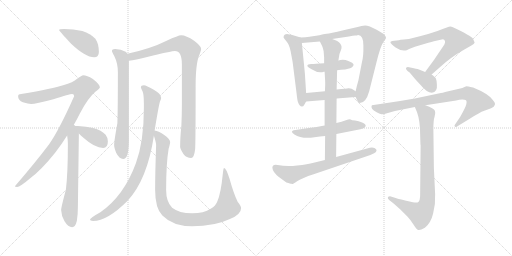
t = 0.00 s
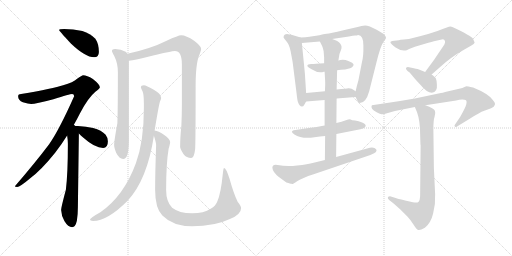
t = 3.05 s
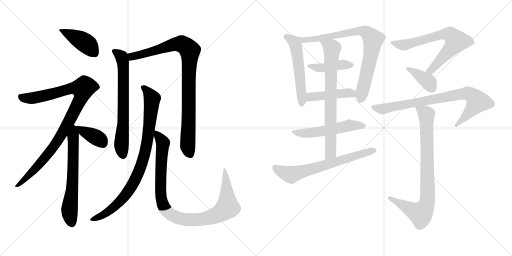
t = 6.09 s
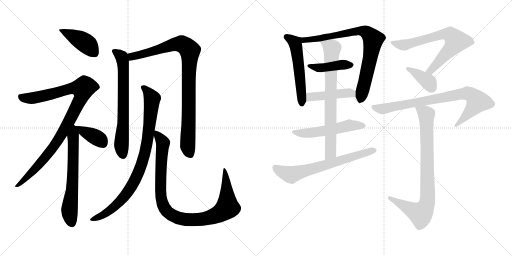
t = 9.14 s
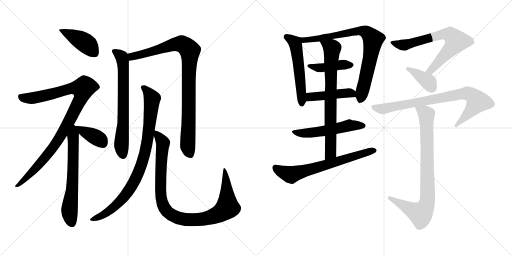
t = 12.19 s
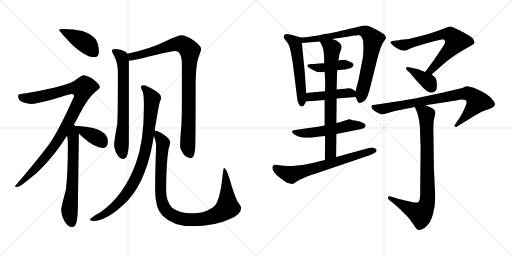
t = 15.23 s

The animated SVG that drew these frames (rendered in a browser with its animation timeline set to each time). Animation: 19 CSS @keyframes rules; one cycle of 15.23 s.

<svg version="1.1" viewBox="0 0 2048 1024" xmlns="http://www.w3.org/2000/svg">
  <g stroke="lightgray" stroke-dasharray="1,1" stroke-width="1" transform="scale(4, 4)">
    <line x1="0" y1="0" x2="256" y2="256"></line>
    <line x1="256" y1="0" x2="0" y2="256"></line>
    <line x1="128" y1="0" x2="128" y2="256"></line>
    <line x1="0" y1="128" x2="256" y2="128"></line>
    <line x1="256" y1="0" x2="512" y2="256"></line>
    <line x1="512" y1="0" x2="256" y2="256"></line>
    <line x1="384" y1="0" x2="384" y2="256"></line>
    <line x1="256" y1="128" x2="512" y2="128"></line>
  </g>
<g transform="scale(1, -1) translate(0, -850)">
   <style type="text/css">
    @keyframes keyframes0 {
      from {
       stroke: black;
       stroke-dashoffset: 424;
       stroke-width: 128;
       }
       58% {
       animation-timing-function: step-end;
       stroke: black;
       stroke-dashoffset: 0;
       stroke-width: 128;
       }
       to {
       stroke: black;
       stroke-width: 1024;
       }
       }
       #make-me-a-hanzi-animation-0 {
         animation: keyframes0 0.595052s both;
         animation-delay: 0.000000s;
         animation-timing-function: linear;
       }
    @keyframes keyframes1 {
      from {
       stroke: black;
       stroke-dashoffset: 983;
       stroke-width: 128;
       }
       76% {
       animation-timing-function: step-end;
       stroke: black;
       stroke-dashoffset: 0;
       stroke-width: 128;
       }
       to {
       stroke: black;
       stroke-width: 1024;
       }
       }
       #make-me-a-hanzi-animation-1 {
         animation: keyframes1 1.049967s both;
         animation-delay: 0.595052s;
         animation-timing-function: linear;
       }
    @keyframes keyframes2 {
      from {
       stroke: black;
       stroke-dashoffset: 645;
       stroke-width: 128;
       }
       68% {
       animation-timing-function: step-end;
       stroke: black;
       stroke-dashoffset: 0;
       stroke-width: 128;
       }
       to {
       stroke: black;
       stroke-width: 1024;
       }
       }
       #make-me-a-hanzi-animation-2 {
         animation: keyframes2 0.774902s both;
         animation-delay: 1.645019s;
         animation-timing-function: linear;
       }
    @keyframes keyframes3 {
      from {
       stroke: black;
       stroke-dashoffset: 384;
       stroke-width: 128;
       }
       56% {
       animation-timing-function: step-end;
       stroke: black;
       stroke-dashoffset: 0;
       stroke-width: 128;
       }
       to {
       stroke: black;
       stroke-width: 1024;
       }
       }
       #make-me-a-hanzi-animation-3 {
         animation: keyframes3 0.562500s both;
         animation-delay: 2.419921s;
         animation-timing-function: linear;
       }
    @keyframes keyframes4 {
      from {
       stroke: black;
       stroke-dashoffset: 688;
       stroke-width: 128;
       }
       69% {
       animation-timing-function: step-end;
       stroke: black;
       stroke-dashoffset: 0;
       stroke-width: 128;
       }
       to {
       stroke: black;
       stroke-width: 1024;
       }
       }
       #make-me-a-hanzi-animation-4 {
         animation: keyframes4 0.809896s both;
         animation-delay: 2.982421s;
         animation-timing-function: linear;
       }
    @keyframes keyframes5 {
      from {
       stroke: black;
       stroke-dashoffset: 933;
       stroke-width: 128;
       }
       75% {
       animation-timing-function: step-end;
       stroke: black;
       stroke-dashoffset: 0;
       stroke-width: 128;
       }
       to {
       stroke: black;
       stroke-width: 1024;
       }
       }
       #make-me-a-hanzi-animation-5 {
         animation: keyframes5 1.009277s both;
         animation-delay: 3.792317s;
         animation-timing-function: linear;
       }
    @keyframes keyframes6 {
      from {
       stroke: black;
       stroke-dashoffset: 891;
       stroke-width: 128;
       }
       74% {
       animation-timing-function: step-end;
       stroke: black;
       stroke-dashoffset: 0;
       stroke-width: 128;
       }
       to {
       stroke: black;
       stroke-width: 1024;
       }
       }
       #make-me-a-hanzi-animation-6 {
         animation: keyframes6 0.975098s both;
         animation-delay: 4.801594s;
         animation-timing-function: linear;
       }
    @keyframes keyframes7 {
      from {
       stroke: black;
       stroke-dashoffset: 1004;
       stroke-width: 128;
       }
       77% {
       animation-timing-function: step-end;
       stroke: black;
       stroke-dashoffset: 0;
       stroke-width: 128;
       }
       to {
       stroke: black;
       stroke-width: 1024;
       }
       }
       #make-me-a-hanzi-animation-7 {
         animation: keyframes7 1.067057s both;
         animation-delay: 5.776692s;
         animation-timing-function: linear;
       }
    @keyframes keyframes8 {
      from {
       stroke: black;
       stroke-dashoffset: 545;
       stroke-width: 128;
       }
       64% {
       animation-timing-function: step-end;
       stroke: black;
       stroke-dashoffset: 0;
       stroke-width: 128;
       }
       to {
       stroke: black;
       stroke-width: 1024;
       }
       }
       #make-me-a-hanzi-animation-8 {
         animation: keyframes8 0.693522s both;
         animation-delay: 6.843749s;
         animation-timing-function: linear;
       }
    @keyframes keyframes9 {
      from {
       stroke: black;
       stroke-dashoffset: 805;
       stroke-width: 128;
       }
       72% {
       animation-timing-function: step-end;
       stroke: black;
       stroke-dashoffset: 0;
       stroke-width: 128;
       }
       to {
       stroke: black;
       stroke-width: 1024;
       }
       }
       #make-me-a-hanzi-animation-9 {
         animation: keyframes9 0.905111s both;
         animation-delay: 7.537271s;
         animation-timing-function: linear;
       }
    @keyframes keyframes10 {
      from {
       stroke: black;
       stroke-dashoffset: 429;
       stroke-width: 128;
       }
       58% {
       animation-timing-function: step-end;
       stroke: black;
       stroke-dashoffset: 0;
       stroke-width: 128;
       }
       to {
       stroke: black;
       stroke-width: 1024;
       }
       }
       #make-me-a-hanzi-animation-10 {
         animation: keyframes10 0.599121s both;
         animation-delay: 8.442382s;
         animation-timing-function: linear;
       }
    @keyframes keyframes11 {
      from {
       stroke: black;
       stroke-dashoffset: 450;
       stroke-width: 128;
       }
       59% {
       animation-timing-function: step-end;
       stroke: black;
       stroke-dashoffset: 0;
       stroke-width: 128;
       }
       to {
       stroke: black;
       stroke-width: 1024;
       }
       }
       #make-me-a-hanzi-animation-11 {
         animation: keyframes11 0.616211s both;
         animation-delay: 9.041503s;
         animation-timing-function: linear;
       }
    @keyframes keyframes12 {
      from {
       stroke: black;
       stroke-dashoffset: 537;
       stroke-width: 128;
       }
       64% {
       animation-timing-function: step-end;
       stroke: black;
       stroke-dashoffset: 0;
       stroke-width: 128;
       }
       to {
       stroke: black;
       stroke-width: 1024;
       }
       }
       #make-me-a-hanzi-animation-12 {
         animation: keyframes12 0.687012s both;
         animation-delay: 9.657714s;
         animation-timing-function: linear;
       }
    @keyframes keyframes13 {
      from {
       stroke: black;
       stroke-dashoffset: 750;
       stroke-width: 128;
       }
       71% {
       animation-timing-function: step-end;
       stroke: black;
       stroke-dashoffset: 0;
       stroke-width: 128;
       }
       to {
       stroke: black;
       stroke-width: 1024;
       }
       }
       #make-me-a-hanzi-animation-13 {
         animation: keyframes13 0.860352s both;
         animation-delay: 10.344726s;
         animation-timing-function: linear;
       }
    @keyframes keyframes14 {
      from {
       stroke: black;
       stroke-dashoffset: 668;
       stroke-width: 128;
       }
       68% {
       animation-timing-function: step-end;
       stroke: black;
       stroke-dashoffset: 0;
       stroke-width: 128;
       }
       to {
       stroke: black;
       stroke-width: 1024;
       }
       }
       #make-me-a-hanzi-animation-14 {
         animation: keyframes14 0.793620s both;
         animation-delay: 11.205078s;
         animation-timing-function: linear;
       }
    @keyframes keyframes15 {
      from {
       stroke: black;
       stroke-dashoffset: 702;
       stroke-width: 128;
       }
       70% {
       animation-timing-function: step-end;
       stroke: black;
       stroke-dashoffset: 0;
       stroke-width: 128;
       }
       to {
       stroke: black;
       stroke-width: 1024;
       }
       }
       #make-me-a-hanzi-animation-15 {
         animation: keyframes15 0.821289s both;
         animation-delay: 11.998698s;
         animation-timing-function: linear;
       }
    @keyframes keyframes16 {
      from {
       stroke: black;
       stroke-dashoffset: 380;
       stroke-width: 128;
       }
       55% {
       animation-timing-function: step-end;
       stroke: black;
       stroke-dashoffset: 0;
       stroke-width: 128;
       }
       to {
       stroke: black;
       stroke-width: 1024;
       }
       }
       #make-me-a-hanzi-animation-16 {
         animation: keyframes16 0.559245s both;
         animation-delay: 12.819987s;
         animation-timing-function: linear;
       }
    @keyframes keyframes17 {
      from {
       stroke: black;
       stroke-dashoffset: 818;
       stroke-width: 128;
       }
       73% {
       animation-timing-function: step-end;
       stroke: black;
       stroke-dashoffset: 0;
       stroke-width: 128;
       }
       to {
       stroke: black;
       stroke-width: 1024;
       }
       }
       #make-me-a-hanzi-animation-17 {
         animation: keyframes17 0.915690s both;
         animation-delay: 13.379232s;
         animation-timing-function: linear;
       }
    @keyframes keyframes18 {
      from {
       stroke: black;
       stroke-dashoffset: 846;
       stroke-width: 128;
       }
       73% {
       animation-timing-function: step-end;
       stroke: black;
       stroke-dashoffset: 0;
       stroke-width: 128;
       }
       to {
       stroke: black;
       stroke-width: 1024;
       }
       }
       #make-me-a-hanzi-animation-18 {
         animation: keyframes18 0.938477s both;
         animation-delay: 14.294922s;
         animation-timing-function: linear;
       }
</style>
<path d="M 256.5 734.5 Q 236.5 734.5 236.5 730.5 Q 236.5 727.5 283.5 676.5 Q 341.5 621.5 376.5 621.5 Q 395.5 621.5 395.5 642.5 Q 395.5 674.5 381.5 695.5 Q 361.5 716.5 329.5 726.5 Q 292.5 734.5 256.5 734.5 Z" fill="lightgray"></path> 
<path d="M 332.5 549.5 Q 327.5 549.5 308.5 535.5 Q 293.5 520.5 252.5 509.5 Q 214.5 496.5 84.5 474.5 Q 72.5 474.5 72.5 465.5 Q 72.5 449.5 91.5 441.5 Q 113.5 434.5 124.5 434.5 Q 142.5 434.5 213.5 453.5 Q 279.5 474.5 288.5 474.5 Q 296.5 474.5 296.5 465.5 Q 237.5 332.5 196.5 273.5 Q 141.5 200.5 59.5 105.5 Q 59.5 102.5 68.5 102.5 Q 79.5 102.5 118.5 135.5 Q 165.5 170.5 220.5 239.5 Q 245.5 271.5 268.5 308.5 L 295.5 351.5 Q 307.5 372.5 319.5 396.5 Q 351.5 458.5 381.5 483.5 Q 399.5 497.5 399.5 501.5 Q 399.5 512.5 371.5 534.5 Q 347.5 549.5 332.5 549.5 Z" fill="lightgray"></path> 
<path d="M 268.5 308.5 Q 271.5 289.5 271.5 276.5 Q 271.5 155.5 263.5 91.5 Q 244.5 20.5 244.5 10.5 Q 245.5 -12.5 257.5 -33.5 Q 272.5 -58.5 288.5 -58.5 Q 301.5 -58.5 307.5 -32.5 Q 311.5 -7.5 311.5 21.5 L 315.5 316.5 C 315.5 345.5 315.5 345.5 301.5 346.5 Q 299.5 348.5 295.5 351.5 C 276.5 374.5 264.5 338.5 268.5 308.5 Z" fill="lightgray"></path> 
<path d="M 315.5 316.5 Q 322.5 309.5 332.5 300.5 Q 379.5 258.5 412.5 258.5 Q 431.5 258.5 431.5 285.5 Q 431.5 299.5 422.5 311.5 Q 406.5 329.5 372.5 338.5 Q 344.5 345.5 311.5 346.5 L 301.5 346.5 C 284.5 346.5 294.5 337.5 315.5 316.5 Z" fill="lightgray"></path> 
<path d="M 460.5 654.5 Q 447.5 654.5 447.5 646.5 Q 447.5 643.5 456.5 627.5 Q 471.5 597.5 471.5 562.5 Q 471.5 411.5 469.5 357.5 Q 456.5 285.5 456.5 270.5 Q 456.5 260.5 464.5 239.5 Q 477.5 214.5 492.5 214.5 Q 503.5 214.5 508.5 229.5 Q 515.5 246.5 515.5 289.5 L 515.5 607.5 L 509.5 635.5 Q 507.5 640.5 502.5 643.5 Q 484.5 653.5 460.5 654.5 Z" fill="lightgray"></path> 
<path d="M 515.5 607.5 Q 538.5 609.5 612.5 628.5 Q 686.5 646.5 699.5 646.5 Q 727.5 646.5 727.5 593.5 L 727.5 431.5 Q 727.5 393.5 725.5 348.5 Q 720.5 298.5 720.5 262.5 Q 720.5 255.5 734.5 233.5 Q 746.5 218.5 764.5 218.5 Q 776.5 218.5 780.5 253.5 Q 782.5 281.5 782.5 504.5 Q 782.5 594.5 796.5 628.5 Q 804.5 649.5 804.5 654.5 Q 804.5 666.5 776.5 687.5 Q 744.5 709.5 724.5 709.5 Q 713.5 709.5 666.5 687.5 Q 602.5 655.5 509.5 635.5 C 480.5 628.5 485.5 602.5 515.5 607.5 Z" fill="lightgray"></path> 
<path d="M 575.5 509.5 Q 563.5 509.5 563.5 501.5 Q 563.5 498.5 570.5 484.5 Q 575.5 470.5 575.5 437.5 L 575.5 417.5 Q 575.5 284.5 543.5 197.5 Q 495.5 66.5 401.5 1.5 Q 359.5 -21.5 359.5 -29.5 Q 366.5 -33.5 372.5 -33.5 Q 429.5 -33.5 510.5 47.5 Q 589.5 133.5 615.5 307.5 L 618.5 328.5 Q 634.5 426.5 639.5 443.5 Q 644.5 453.5 644.5 458.5 Q 644.5 460.5 643.5 461.5 L 643.5 463.5 Q 643.5 474.5 613.5 492.5 Q 585.5 508.5 575.5 509.5 Z" fill="lightgray"></path> 
<path d="M 615.5 307.5 Q 624.5 280.5 624.5 270.5 Q 620.5 155.5 620.5 90.5 Q 620.5 17.5 649.5 -11.5 Q 691.5 -54.5 768.5 -54.5 Q 859.5 -54.5 919.5 -25.5 Q 964.5 -7.5 964.5 18.5 Q 964.5 25.5 950.5 43.5 Q 933.5 79.5 918.5 134.5 Q 904.5 178.5 896.5 178.5 Q 893.5 178.5 891.5 157.5 Q 883.5 76.5 869.5 45.5 Q 863.5 27.5 842.5 15.5 Q 815.5 -2.5 768.5 -2.5 Q 716.5 -2.5 688.5 19.5 Q 664.5 43.5 664.5 90.5 Q 664.5 197.5 674.5 255.5 Q 680.5 276.5 680.5 281.5 Q 680.5 295.5 655.5 311.5 Q 633.5 326.5 618.5 328.5 C 608.5 332.5 608.5 332.5 615.5 307.5 Z" fill="lightgray"></path> 
<path d="M 1224.5 478.5 L 1219.5 556.5 L 1207.5 678.5 C 1205.5 699.5 1205.5 699.5 1202.5 700.5 L 1165.5 711.5 L 1152.5 713.5 Q 1143.5 714.5 1138.5 711.5 Q 1134.5 707.5 1134.5 703.5 L 1134.5 699.5 L 1144.5 686.5 Q 1145.5 686.5 1145.5 685.5 Q 1156.5 674.5 1162.5 645.5 L 1170.5 602.5 L 1185.5 483.5 Q 1189.5 447.5 1191.5 443.5 Q 1197.5 424.5 1207.5 424.5 Q 1213.5 424.5 1216.5 430.5 L 1224.5 444.5 C 1226.5 447.5 1226.5 448.5 1224.5 478.5 Z" fill="lightgray"></path> 
<path d="M 1328.5 694.5 L 1395.5 704.5 Q 1413.5 708.5 1420.5 708.5 Q 1427.5 708.5 1432.5 710.5 Q 1453.5 710.5 1453.5 668.5 Q 1454.5 625.5 1447.5 600.5 L 1433.5 528.5 Q 1427.5 508.5 1422.5 485.5 L 1422.5 462.5 L 1430.5 445.5 Q 1432.5 438.5 1439.5 438.5 Q 1463.5 438.5 1476.5 484.5 L 1506.5 603.5 Q 1521.5 664.5 1532.5 680.5 Q 1543.5 695.5 1543.5 697.5 L 1543.5 702.5 L 1538.5 710.5 Q 1537.5 714.5 1506.5 731.5 Q 1475.5 748.5 1460.5 748.5 Q 1446.5 748.5 1430.5 742.5 L 1373.5 729.5 Q 1319.5 716.5 1306.5 715.5 Q 1293.5 714.5 1277.5 709.5 L 1237.5 703.5 Q 1222.5 700.5 1202.5 700.5 C 1172.5 699.5 1177.5 676.5 1207.5 678.5 L 1279.5 684.5 L 1328.5 694.5 Z" fill="lightgray"></path> 
<path d="M 1348.5 569.5 L 1363.5 571.5 Q 1380.5 571.5 1396.5 576.5 Q 1412.5 580.5 1414.5 591.5 Q 1412.5 599.5 1393.5 606.5 Q 1374.5 613.5 1353.5 608.5 L 1296.5 597.5 Q 1259.5 594.5 1244.5 594.5 Q 1229.5 593.5 1229.5 587.5 Q 1228.5 585.5 1232.5 582.5 Q 1236.5 578.5 1246.5 573.5 Q 1272.5 556.5 1295.5 563.5 L 1298.5 563.5 L 1348.5 569.5 Z" fill="lightgray"></path> 
<path d="M 1422.5 485.5 L 1411.5 492.5 Q 1409.5 495.5 1395.5 497.5 L 1392.5 497.5 Q 1389.5 496.5 1346.5 492.5 L 1299.5 485.5 L 1224.5 478.5 C 1194.5 475.5 1194.5 442.5 1224.5 444.5 L 1298.5 450.5 L 1346.5 456.5 L 1422.5 462.5 C 1452.5 464.5 1447.5 469.5 1422.5 485.5 Z" fill="lightgray"></path> 
<path d="M 1345.5 314.5 L 1441.5 333.5 L 1456.5 338.5 L 1462.5 345.5 L 1462.5 349.5 Q 1462.5 353.5 1448.5 360.5 Q 1434.5 366.5 1420.5 368.5 Q 1406.5 369.5 1402.5 372.5 Q 1399.5 375.5 1383.5 369.5 Q 1367.5 363.5 1345.5 358.5 L 1298.5 348.5 Q 1265.5 342.5 1234.5 338.5 L 1174.5 329.5 Q 1159.5 324.5 1177.5 312.5 Q 1207.5 293.5 1257.5 301.5 Q 1280.5 305.5 1300.5 306.5 L 1345.5 314.5 Z" fill="lightgray"></path> 
<path d="M 1346.5 492.5 L 1348.5 569.5 L 1353.5 608.5 L 1357.5 632.5 Q 1357.5 634.5 1363.5 649.5 Q 1376.5 679.5 1328.5 694.5 C 1300.5 705.5 1266.5 711.5 1279.5 684.5 L 1288.5 666.5 Q 1292.5 657.5 1294.5 645.5 L 1296.5 620.5 L 1296.5 597.5 L 1298.5 563.5 L 1300.5 527.5 Q 1301.5 513.5 1299.5 485.5 L 1298.5 450.5 L 1298.5 348.5 L 1300.5 306.5 L 1299.5 210.5 C 1299.5 180.5 1344.5 192.5 1344.5 222.5 L 1345.5 314.5 L 1345.5 358.5 L 1346.5 456.5 L 1346.5 492.5 Z" fill="lightgray"></path> 
<path d="M 1186.5 124.5 Q 1208.5 138.5 1254.5 153.5 L 1481.5 230.5 Q 1500.5 238.5 1503.5 242.5 Q 1508.5 249.5 1504.5 253.5 Q 1495.5 264.5 1468.5 256.5 L 1344.5 222.5 L 1299.5 210.5 L 1254.5 199.5 Q 1231.5 192.5 1188.5 188.5 Q 1146.5 183.5 1110.5 190.5 Q 1089.5 194.5 1089.5 179.5 Q 1090.5 162.5 1115.5 142.5 L 1145.5 120.5 Q 1162.5 115.5 1166.5 115.5 Q 1168.5 112.5 1174.5 116.5 Q 1180.5 119.5 1182.5 121.5 Q 1185.5 122.5 1186.5 124.5 Z" fill="lightgray"></path> 
<path d="M 1635.5 694.5 L 1615.5 692.5 Q 1599.5 691.5 1595.5 689.5 L 1568.5 686.5 Q 1563.5 684.5 1561.5 682.5 Q 1561.5 675.5 1582.5 660.5 Q 1604.5 645.5 1621.5 648.5 Q 1624.5 648.5 1636.5 654.5 L 1659.5 663.5 L 1713.5 679.5 Q 1726.5 683.5 1735.5 685.5 L 1762.5 691.5 Q 1773.5 694.5 1776.5 691.5 Q 1786.5 683.5 1771.5 663.5 L 1736.5 611.5 L 1700.5 562.5 C 1682.5 538.5 1703.5 532.5 1726.5 552.5 L 1759.5 581.5 Q 1802.5 621.5 1857.5 652.5 L 1885.5 668.5 Q 1897.5 675.5 1898.5 680.5 L 1892.5 694.5 Q 1885.5 707.5 1809.5 742.5 Q 1803.5 745.5 1795.5 743.5 L 1770.5 734.5 Q 1731.5 717.5 1635.5 694.5 Z" fill="lightgray"></path> 
<path d="M 1700.5 562.5 L 1678.5 571.5 Q 1660.5 577.5 1655.5 577.5 L 1636.5 581.5 Q 1628.5 583.5 1625.5 580.5 Q 1618.5 574.5 1638.5 560.5 L 1659.5 535.5 Q 1674.5 518.5 1682.5 510.5 Q 1707.5 479.5 1727.5 479.5 Q 1750.5 482.5 1747.5 512.5 Q 1746.5 530.5 1743.5 536.5 Q 1741.5 541.5 1726.5 552.5 L 1700.5 562.5 Z" fill="lightgray"></path> 
<path d="M 1701.5 429.5 L 1824.5 448.5 Q 1843.5 453.5 1857.5 451.5 Q 1877.5 450.5 1852.5 404.5 L 1840.5 382.5 L 1819.5 351.5 Q 1815.5 346.5 1820.5 343.5 Q 1825.5 340.5 1831.5 346.5 L 1880.5 376.5 Q 1921.5 402.5 1934.5 406.5 L 1964.5 417.5 Q 1977.5 423.5 1979.5 431.5 Q 1982.5 438.5 1969.5 452.5 Q 1951.5 476.5 1892.5 500.5 Q 1868.5 505.5 1865.5 505.5 Q 1863.5 505.5 1849.5 498.5 L 1780.5 482.5 Q 1770.5 478.5 1763.5 478.5 L 1659.5 456.5 Q 1607.5 447.5 1567.5 441.5 L 1487.5 429.5 Q 1479.5 416.5 1506.5 401.5 Q 1521.5 393.5 1526.5 393.5 Q 1531.5 392.5 1551.5 398.5 L 1579.5 406.5 L 1659.5 422.5 L 1701.5 429.5 Z" fill="lightgray"></path> 
<path d="M 1682.5 268.5 L 1680.5 65.5 Q 1679.5 48.5 1674.5 43.5 Q 1669.5 37.5 1651.5 41.5 L 1620.5 48.5 Q 1586.5 56.5 1585.5 57.5 L 1563.5 64.5 Q 1554.5 65.5 1551.5 61.5 Q 1549.5 57.5 1556.5 50.5 L 1574.5 36.5 L 1600.5 13.5 L 1629.5 -15.5 Q 1643.5 -30.5 1654.5 -48.5 Q 1666.5 -67.5 1672.5 -69.5 Q 1679.5 -72.5 1699.5 -60.5 Q 1723.5 -41.5 1732.5 -3.5 Q 1742.5 33.5 1740.5 73.5 L 1735.5 178.5 L 1733.5 334.5 Q 1733.5 370.5 1738.5 384.5 Q 1743.5 397.5 1739.5 407.5 Q 1736.5 417.5 1701.5 429.5 C 1673.5 440.5 1648.5 450.5 1659.5 422.5 L 1668.5 400.5 Q 1680.5 366.5 1680.5 314.5 L 1681.5 280.5 Q 1681.5 272.5 1682.5 268.5 Z" fill="lightgray"></path> 
      <clipPath id="make-me-a-hanzi-clip-0">
      <path d="M 256.5 734.5 Q 236.5 734.5 236.5 730.5 Q 236.5 727.5 283.5 676.5 Q 341.5 621.5 376.5 621.5 Q 395.5 621.5 395.5 642.5 Q 395.5 674.5 381.5 695.5 Q 361.5 716.5 329.5 726.5 Q 292.5 734.5 256.5 734.5 Z" fill="lightgray"></path>
      </clipPath>
      <path clip-path="url(#make-me-a-hanzi-clip-0)" d="M 239.5 730.5 L 334.5 683.5 L 378.5 639.5 " fill="none" id="make-me-a-hanzi-animation-0" stroke-dasharray="296 592" stroke-linecap="round"></path>

      <clipPath id="make-me-a-hanzi-clip-1">
      <path d="M 332.5 549.5 Q 327.5 549.5 308.5 535.5 Q 293.5 520.5 252.5 509.5 Q 214.5 496.5 84.5 474.5 Q 72.5 474.5 72.5 465.5 Q 72.5 449.5 91.5 441.5 Q 113.5 434.5 124.5 434.5 Q 142.5 434.5 213.5 453.5 Q 279.5 474.5 288.5 474.5 Q 296.5 474.5 296.5 465.5 Q 237.5 332.5 196.5 273.5 Q 141.5 200.5 59.5 105.5 Q 59.5 102.5 68.5 102.5 Q 79.5 102.5 118.5 135.5 Q 165.5 170.5 220.5 239.5 Q 245.5 271.5 268.5 308.5 L 295.5 351.5 Q 307.5 372.5 319.5 396.5 Q 351.5 458.5 381.5 483.5 Q 399.5 497.5 399.5 501.5 Q 399.5 512.5 371.5 534.5 Q 347.5 549.5 332.5 549.5 Z" fill="lightgray"></path>
      </clipPath>
      <path clip-path="url(#make-me-a-hanzi-clip-1)" d="M 84.5 461.5 L 133.5 458.5 L 287.5 497.5 L 330.5 495.5 L 326.5 466.5 L 311.5 433.5 L 232.5 289.5 L 150.5 185.5 L 103.5 135.5 L 77.5 113.5 L 66.5 111.5 " fill="none" id="make-me-a-hanzi-animation-1" stroke-dasharray="855 1710" stroke-linecap="round"></path>

      <clipPath id="make-me-a-hanzi-clip-2">
      <path d="M 268.5 308.5 Q 271.5 289.5 271.5 276.5 Q 271.5 155.5 263.5 91.5 Q 244.5 20.5 244.5 10.5 Q 245.5 -12.5 257.5 -33.5 Q 272.5 -58.5 288.5 -58.5 Q 301.5 -58.5 307.5 -32.5 Q 311.5 -7.5 311.5 21.5 L 315.5 316.5 C 315.5 345.5 315.5 345.5 301.5 346.5 Q 299.5 348.5 295.5 351.5 C 276.5 374.5 264.5 338.5 268.5 308.5 Z" fill="lightgray"></path>
      </clipPath>
      <path clip-path="url(#make-me-a-hanzi-clip-2)" d="M 294.5 344.5 L 291.5 138.5 L 277.5 6.5 L 287.5 -42.5 " fill="none" id="make-me-a-hanzi-animation-2" stroke-dasharray="517 1034" stroke-linecap="round"></path>

      <clipPath id="make-me-a-hanzi-clip-3">
      <path d="M 315.5 316.5 Q 322.5 309.5 332.5 300.5 Q 379.5 258.5 412.5 258.5 Q 431.5 258.5 431.5 285.5 Q 431.5 299.5 422.5 311.5 Q 406.5 329.5 372.5 338.5 Q 344.5 345.5 311.5 346.5 L 301.5 346.5 C 284.5 346.5 294.5 337.5 315.5 316.5 Z" fill="lightgray"></path>
      </clipPath>
      <path clip-path="url(#make-me-a-hanzi-clip-3)" d="M 306.5 342.5 L 400.5 291.5 L 413.5 274.5 " fill="none" id="make-me-a-hanzi-animation-3" stroke-dasharray="256 512" stroke-linecap="round"></path>

      <clipPath id="make-me-a-hanzi-clip-4">
      <path d="M 460.5 654.5 Q 447.5 654.5 447.5 646.5 Q 447.5 643.5 456.5 627.5 Q 471.5 597.5 471.5 562.5 Q 471.5 411.5 469.5 357.5 Q 456.5 285.5 456.5 270.5 Q 456.5 260.5 464.5 239.5 Q 477.5 214.5 492.5 214.5 Q 503.5 214.5 508.5 229.5 Q 515.5 246.5 515.5 289.5 L 515.5 607.5 L 509.5 635.5 Q 507.5 640.5 502.5 643.5 Q 484.5 653.5 460.5 654.5 Z" fill="lightgray"></path>
      </clipPath>
      <path clip-path="url(#make-me-a-hanzi-clip-4)" d="M 456.5 646.5 L 486.5 623.5 L 493.5 583.5 L 493.5 361.5 L 485.5 269.5 L 491.5 230.5 " fill="none" id="make-me-a-hanzi-animation-4" stroke-dasharray="560 1120" stroke-linecap="round"></path>

      <clipPath id="make-me-a-hanzi-clip-5">
      <path d="M 515.5 607.5 Q 538.5 609.5 612.5 628.5 Q 686.5 646.5 699.5 646.5 Q 727.5 646.5 727.5 593.5 L 727.5 431.5 Q 727.5 393.5 725.5 348.5 Q 720.5 298.5 720.5 262.5 Q 720.5 255.5 734.5 233.5 Q 746.5 218.5 764.5 218.5 Q 776.5 218.5 780.5 253.5 Q 782.5 281.5 782.5 504.5 Q 782.5 594.5 796.5 628.5 Q 804.5 649.5 804.5 654.5 Q 804.5 666.5 776.5 687.5 Q 744.5 709.5 724.5 709.5 Q 713.5 709.5 666.5 687.5 Q 602.5 655.5 509.5 635.5 C 480.5 628.5 485.5 602.5 515.5 607.5 Z" fill="lightgray"></path>
      </clipPath>
      <path clip-path="url(#make-me-a-hanzi-clip-5)" d="M 518.5 615.5 L 527.5 624.5 L 706.5 674.5 L 730.5 673.5 L 759.5 648.5 L 750.5 266.5 L 760.5 233.5 " fill="none" id="make-me-a-hanzi-animation-5" stroke-dasharray="805 1610" stroke-linecap="round"></path>

      <clipPath id="make-me-a-hanzi-clip-6">
      <path d="M 575.5 509.5 Q 563.5 509.5 563.5 501.5 Q 563.5 498.5 570.5 484.5 Q 575.5 470.5 575.5 437.5 L 575.5 417.5 Q 575.5 284.5 543.5 197.5 Q 495.5 66.5 401.5 1.5 Q 359.5 -21.5 359.5 -29.5 Q 366.5 -33.5 372.5 -33.5 Q 429.5 -33.5 510.5 47.5 Q 589.5 133.5 615.5 307.5 L 618.5 328.5 Q 634.5 426.5 639.5 443.5 Q 644.5 453.5 644.5 458.5 Q 644.5 460.5 643.5 461.5 L 643.5 463.5 Q 643.5 474.5 613.5 492.5 Q 585.5 508.5 575.5 509.5 Z" fill="lightgray"></path>
      </clipPath>
      <path clip-path="url(#make-me-a-hanzi-clip-6)" d="M 572.5 501.5 L 608.5 455.5 L 585.5 265.5 L 558.5 170.5 L 527.5 107.5 L 489.5 54.5 L 439.5 8.5 L 366.5 -30.5 " fill="none" id="make-me-a-hanzi-animation-6" stroke-dasharray="763 1526" stroke-linecap="round"></path>

      <clipPath id="make-me-a-hanzi-clip-7">
      <path d="M 615.5 307.5 Q 624.5 280.5 624.5 270.5 Q 620.5 155.5 620.5 90.5 Q 620.5 17.5 649.5 -11.5 Q 691.5 -54.5 768.5 -54.5 Q 859.5 -54.5 919.5 -25.5 Q 964.5 -7.5 964.5 18.5 Q 964.5 25.5 950.5 43.5 Q 933.5 79.5 918.5 134.5 Q 904.5 178.5 896.5 178.5 Q 893.5 178.5 891.5 157.5 Q 883.5 76.5 869.5 45.5 Q 863.5 27.5 842.5 15.5 Q 815.5 -2.5 768.5 -2.5 Q 716.5 -2.5 688.5 19.5 Q 664.5 43.5 664.5 90.5 Q 664.5 197.5 674.5 255.5 Q 680.5 276.5 680.5 281.5 Q 680.5 295.5 655.5 311.5 Q 633.5 326.5 618.5 328.5 C 608.5 332.5 608.5 332.5 615.5 307.5 Z" fill="lightgray"></path>
      </clipPath>
      <path clip-path="url(#make-me-a-hanzi-clip-7)" d="M 622.5 322.5 L 651.5 277.5 L 642.5 145.5 L 646.5 48.5 L 659.5 15.5 L 702.5 -17.5 L 743.5 -27.5 L 809.5 -26.5 L 865.5 -10.5 L 909.5 20.5 L 904.5 140.5 L 897.5 174.5 " fill="none" id="make-me-a-hanzi-animation-7" stroke-dasharray="876 1752" stroke-linecap="round"></path>

      <clipPath id="make-me-a-hanzi-clip-8">
      <path d="M 1224.5 478.5 L 1219.5 556.5 L 1207.5 678.5 C 1205.5 699.5 1205.5 699.5 1202.5 700.5 L 1165.5 711.5 L 1152.5 713.5 Q 1143.5 714.5 1138.5 711.5 Q 1134.5 707.5 1134.5 703.5 L 1134.5 699.5 L 1144.5 686.5 Q 1145.5 686.5 1145.5 685.5 Q 1156.5 674.5 1162.5 645.5 L 1170.5 602.5 L 1185.5 483.5 Q 1189.5 447.5 1191.5 443.5 Q 1197.5 424.5 1207.5 424.5 Q 1213.5 424.5 1216.5 430.5 L 1224.5 444.5 C 1226.5 447.5 1226.5 448.5 1224.5 478.5 Z" fill="lightgray"></path>
      </clipPath>
      <path clip-path="url(#make-me-a-hanzi-clip-8)" d="M 1143.5 701.5 L 1166.5 691.5 L 1183.5 668.5 L 1207.5 434.5 " fill="none" id="make-me-a-hanzi-animation-8" stroke-dasharray="417 834" stroke-linecap="round"></path>

      <clipPath id="make-me-a-hanzi-clip-9">
      <path d="M 1328.5 694.5 L 1395.5 704.5 Q 1413.5 708.5 1420.5 708.5 Q 1427.5 708.5 1432.5 710.5 Q 1453.5 710.5 1453.5 668.5 Q 1454.5 625.5 1447.5 600.5 L 1433.5 528.5 Q 1427.5 508.5 1422.5 485.5 L 1422.5 462.5 L 1430.5 445.5 Q 1432.5 438.5 1439.5 438.5 Q 1463.5 438.5 1476.5 484.5 L 1506.5 603.5 Q 1521.5 664.5 1532.5 680.5 Q 1543.5 695.5 1543.5 697.5 L 1543.5 702.5 L 1538.5 710.5 Q 1537.5 714.5 1506.5 731.5 Q 1475.5 748.5 1460.5 748.5 Q 1446.5 748.5 1430.5 742.5 L 1373.5 729.5 Q 1319.5 716.5 1306.5 715.5 Q 1293.5 714.5 1277.5 709.5 L 1237.5 703.5 Q 1222.5 700.5 1202.5 700.5 C 1172.5 699.5 1177.5 676.5 1207.5 678.5 L 1279.5 684.5 L 1328.5 694.5 Z" fill="lightgray"></path>
      </clipPath>
      <path clip-path="url(#make-me-a-hanzi-clip-9)" d="M 1209.5 696.5 L 1216.5 689.5 L 1228.5 689.5 L 1426.5 726.5 L 1461.5 723.5 L 1483.5 704.5 L 1492.5 692.5 L 1481.5 620.5 L 1442.5 451.5 " fill="none" id="make-me-a-hanzi-animation-9" stroke-dasharray="677 1354" stroke-linecap="round"></path>

      <clipPath id="make-me-a-hanzi-clip-10">
      <path d="M 1348.5 569.5 L 1363.5 571.5 Q 1380.5 571.5 1396.5 576.5 Q 1412.5 580.5 1414.5 591.5 Q 1412.5 599.5 1393.5 606.5 Q 1374.5 613.5 1353.5 608.5 L 1296.5 597.5 Q 1259.5 594.5 1244.5 594.5 Q 1229.5 593.5 1229.5 587.5 Q 1228.5 585.5 1232.5 582.5 Q 1236.5 578.5 1246.5 573.5 Q 1272.5 556.5 1295.5 563.5 L 1298.5 563.5 L 1348.5 569.5 Z" fill="lightgray"></path>
      </clipPath>
      <path clip-path="url(#make-me-a-hanzi-clip-10)" d="M 1234.5 587.5 L 1279.5 578.5 L 1363.5 591.5 L 1405.5 590.5 " fill="none" id="make-me-a-hanzi-animation-10" stroke-dasharray="301 602" stroke-linecap="round"></path>

      <clipPath id="make-me-a-hanzi-clip-11">
      <path d="M 1422.5 485.5 L 1411.5 492.5 Q 1409.5 495.5 1395.5 497.5 L 1392.5 497.5 Q 1389.5 496.5 1346.5 492.5 L 1299.5 485.5 L 1224.5 478.5 C 1194.5 475.5 1194.5 442.5 1224.5 444.5 L 1298.5 450.5 L 1346.5 456.5 L 1422.5 462.5 C 1452.5 464.5 1447.5 469.5 1422.5 485.5 Z" fill="lightgray"></path>
      </clipPath>
      <path clip-path="url(#make-me-a-hanzi-clip-11)" d="M 1231.5 450.5 L 1239.5 461.5 L 1360.5 477.5 L 1406.5 477.5 L 1414.5 468.5 " fill="none" id="make-me-a-hanzi-animation-11" stroke-dasharray="322 644" stroke-linecap="round"></path>

      <clipPath id="make-me-a-hanzi-clip-12">
      <path d="M 1345.5 314.5 L 1441.5 333.5 L 1456.5 338.5 L 1462.5 345.5 L 1462.5 349.5 Q 1462.5 353.5 1448.5 360.5 Q 1434.5 366.5 1420.5 368.5 Q 1406.5 369.5 1402.5 372.5 Q 1399.5 375.5 1383.5 369.5 Q 1367.5 363.5 1345.5 358.5 L 1298.5 348.5 Q 1265.5 342.5 1234.5 338.5 L 1174.5 329.5 Q 1159.5 324.5 1177.5 312.5 Q 1207.5 293.5 1257.5 301.5 Q 1280.5 305.5 1300.5 306.5 L 1345.5 314.5 Z" fill="lightgray"></path>
      </clipPath>
      <path clip-path="url(#make-me-a-hanzi-clip-12)" d="M 1176.5 321.5 L 1243.5 319.5 L 1396.5 349.5 L 1454.5 347.5 " fill="none" id="make-me-a-hanzi-animation-12" stroke-dasharray="409 818" stroke-linecap="round"></path>

      <clipPath id="make-me-a-hanzi-clip-13">
      <path d="M 1346.5 492.5 L 1348.5 569.5 L 1353.5 608.5 L 1357.5 632.5 Q 1357.5 634.5 1363.5 649.5 Q 1376.5 679.5 1328.5 694.5 C 1300.5 705.5 1266.5 711.5 1279.5 684.5 L 1288.5 666.5 Q 1292.5 657.5 1294.5 645.5 L 1296.5 620.5 L 1296.5 597.5 L 1298.5 563.5 L 1300.5 527.5 Q 1301.5 513.5 1299.5 485.5 L 1298.5 450.5 L 1298.5 348.5 L 1300.5 306.5 L 1299.5 210.5 C 1299.5 180.5 1344.5 192.5 1344.5 222.5 L 1345.5 314.5 L 1345.5 358.5 L 1346.5 456.5 L 1346.5 492.5 Z" fill="lightgray"></path>
      </clipPath>
      <path clip-path="url(#make-me-a-hanzi-clip-13)" d="M 1286.5 682.5 L 1328.5 656.5 L 1322.5 239.5 L 1305.5 217.5 " fill="none" id="make-me-a-hanzi-animation-13" stroke-dasharray="622 1244" stroke-linecap="round"></path>

      <clipPath id="make-me-a-hanzi-clip-14">
      <path d="M 1186.5 124.5 Q 1208.5 138.5 1254.5 153.5 L 1481.5 230.5 Q 1500.5 238.5 1503.5 242.5 Q 1508.5 249.5 1504.5 253.5 Q 1495.5 264.5 1468.5 256.5 L 1344.5 222.5 L 1299.5 210.5 L 1254.5 199.5 Q 1231.5 192.5 1188.5 188.5 Q 1146.5 183.5 1110.5 190.5 Q 1089.5 194.5 1089.5 179.5 Q 1090.5 162.5 1115.5 142.5 L 1145.5 120.5 Q 1162.5 115.5 1166.5 115.5 Q 1168.5 112.5 1174.5 116.5 Q 1180.5 119.5 1182.5 121.5 Q 1185.5 122.5 1186.5 124.5 Z" fill="lightgray"></path>
      </clipPath>
      <path clip-path="url(#make-me-a-hanzi-clip-14)" d="M 1103.5 178.5 L 1123.5 164.5 L 1160.5 151.5 L 1495.5 248.5 " fill="none" id="make-me-a-hanzi-animation-14" stroke-dasharray="540 1080" stroke-linecap="round"></path>

      <clipPath id="make-me-a-hanzi-clip-15">
      <path d="M 1635.5 694.5 L 1615.5 692.5 Q 1599.5 691.5 1595.5 689.5 L 1568.5 686.5 Q 1563.5 684.5 1561.5 682.5 Q 1561.5 675.5 1582.5 660.5 Q 1604.5 645.5 1621.5 648.5 Q 1624.5 648.5 1636.5 654.5 L 1659.5 663.5 L 1713.5 679.5 Q 1726.5 683.5 1735.5 685.5 L 1762.5 691.5 Q 1773.5 694.5 1776.5 691.5 Q 1786.5 683.5 1771.5 663.5 L 1736.5 611.5 L 1700.5 562.5 C 1682.5 538.5 1703.5 532.5 1726.5 552.5 L 1759.5 581.5 Q 1802.5 621.5 1857.5 652.5 L 1885.5 668.5 Q 1897.5 675.5 1898.5 680.5 L 1892.5 694.5 Q 1885.5 707.5 1809.5 742.5 Q 1803.5 745.5 1795.5 743.5 L 1770.5 734.5 Q 1731.5 717.5 1635.5 694.5 Z" fill="lightgray"></path>
      </clipPath>
      <path clip-path="url(#make-me-a-hanzi-clip-15)" d="M 1567.5 680.5 L 1618.5 670.5 L 1762.5 711.5 L 1784.5 714.5 L 1807.5 707.5 L 1825.5 685.5 L 1817.5 672.5 L 1723.5 568.5 L 1709.5 565.5 " fill="none" id="make-me-a-hanzi-animation-15" stroke-dasharray="574 1148" stroke-linecap="round"></path>

      <clipPath id="make-me-a-hanzi-clip-16">
      <path d="M 1700.5 562.5 L 1678.5 571.5 Q 1660.5 577.5 1655.5 577.5 L 1636.5 581.5 Q 1628.5 583.5 1625.5 580.5 Q 1618.5 574.5 1638.5 560.5 L 1659.5 535.5 Q 1674.5 518.5 1682.5 510.5 Q 1707.5 479.5 1727.5 479.5 Q 1750.5 482.5 1747.5 512.5 Q 1746.5 530.5 1743.5 536.5 Q 1741.5 541.5 1726.5 552.5 L 1700.5 562.5 Z" fill="lightgray"></path>
      </clipPath>
      <path clip-path="url(#make-me-a-hanzi-clip-16)" d="M 1631.5 576.5 L 1711.5 524.5 L 1726.5 500.5 " fill="none" id="make-me-a-hanzi-animation-16" stroke-dasharray="252 504" stroke-linecap="round"></path>

      <clipPath id="make-me-a-hanzi-clip-17">
      <path d="M 1701.5 429.5 L 1824.5 448.5 Q 1843.5 453.5 1857.5 451.5 Q 1877.5 450.5 1852.5 404.5 L 1840.5 382.5 L 1819.5 351.5 Q 1815.5 346.5 1820.5 343.5 Q 1825.5 340.5 1831.5 346.5 L 1880.5 376.5 Q 1921.5 402.5 1934.5 406.5 L 1964.5 417.5 Q 1977.5 423.5 1979.5 431.5 Q 1982.5 438.5 1969.5 452.5 Q 1951.5 476.5 1892.5 500.5 Q 1868.5 505.5 1865.5 505.5 Q 1863.5 505.5 1849.5 498.5 L 1780.5 482.5 Q 1770.5 478.5 1763.5 478.5 L 1659.5 456.5 Q 1607.5 447.5 1567.5 441.5 L 1487.5 429.5 Q 1479.5 416.5 1506.5 401.5 Q 1521.5 393.5 1526.5 393.5 Q 1531.5 392.5 1551.5 398.5 L 1579.5 406.5 L 1659.5 422.5 L 1701.5 429.5 Z" fill="lightgray"></path>
      </clipPath>
      <path clip-path="url(#make-me-a-hanzi-clip-17)" d="M 1495.5 423.5 L 1538.5 415.5 L 1833.5 473.5 L 1868.5 477.5 L 1889.5 468.5 L 1909.5 444.5 L 1892.5 417.5 L 1825.5 348.5 " fill="none" id="make-me-a-hanzi-animation-17" stroke-dasharray="690 1380" stroke-linecap="round"></path>

      <clipPath id="make-me-a-hanzi-clip-18">
      <path d="M 1682.5 268.5 L 1680.5 65.5 Q 1679.5 48.5 1674.5 43.5 Q 1669.5 37.5 1651.5 41.5 L 1620.5 48.5 Q 1586.5 56.5 1585.5 57.5 L 1563.5 64.5 Q 1554.5 65.5 1551.5 61.5 Q 1549.5 57.5 1556.5 50.5 L 1574.5 36.5 L 1600.5 13.5 L 1629.5 -15.5 Q 1643.5 -30.5 1654.5 -48.5 Q 1666.5 -67.5 1672.5 -69.5 Q 1679.5 -72.5 1699.5 -60.5 Q 1723.5 -41.5 1732.5 -3.5 Q 1742.5 33.5 1740.5 73.5 L 1735.5 178.5 L 1733.5 334.5 Q 1733.5 370.5 1738.5 384.5 Q 1743.5 397.5 1739.5 407.5 Q 1736.5 417.5 1701.5 429.5 C 1673.5 440.5 1648.5 450.5 1659.5 422.5 L 1668.5 400.5 Q 1680.5 366.5 1680.5 314.5 L 1681.5 280.5 Q 1681.5 272.5 1682.5 268.5 Z" fill="lightgray"></path>
      </clipPath>
      <path clip-path="url(#make-me-a-hanzi-clip-18)" d="M 1667.5 419.5 L 1700.5 398.5 L 1705.5 388.5 L 1711.5 64.5 L 1707.5 37.5 L 1697.5 12.5 L 1678.5 -4.5 L 1558.5 58.5 " fill="none" id="make-me-a-hanzi-animation-18" stroke-dasharray="718 1436" stroke-linecap="round"></path>

</g>
</svg>
